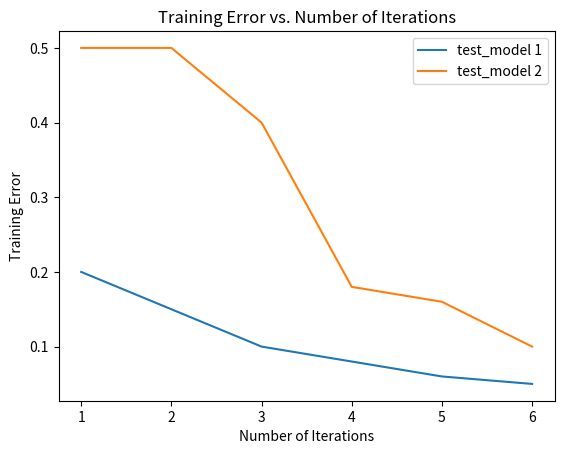
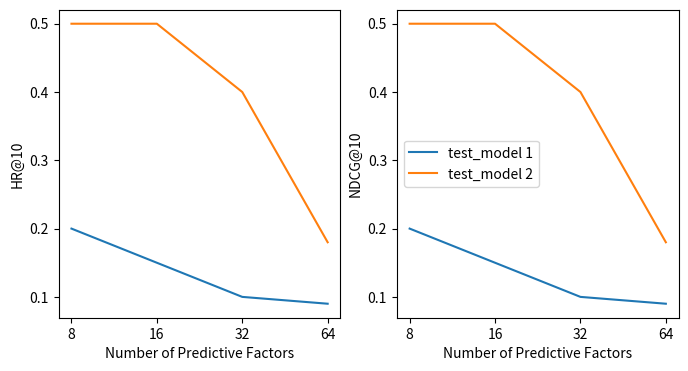
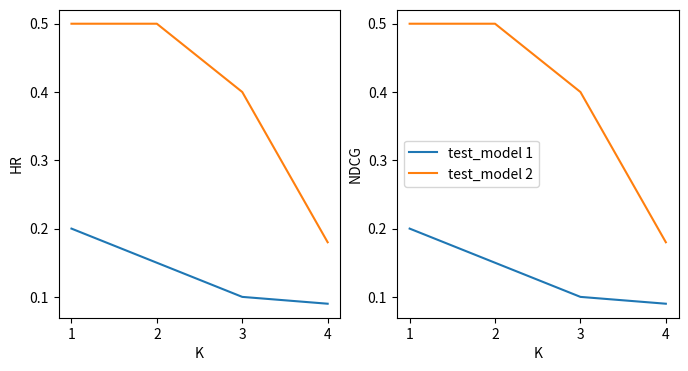

The matplotlib source for these figures, in order:
import matplotlib.pyplot as plt
import numpy as np


def iteration_error_plot(model_error_dict):
    """
    @args: 
    model_error_dict: dict {'model_name': [model_error_list, iteration]} indicates training error according to each epoch
    """

    for model_name, error_log in model_error_dict.items():
        error_list, iteration = error_log[0], error_log[1]
        plt.plot(iteration, error_list, label=model_name)

    # add labels and title
    plt.xlabel('Number of Iterations')
    plt.ylabel('Training Error')
    plt.title('Training Error vs. Number of Iterations')
    plt.legend()

    # display the plot
    plt.show()

def predictive_factor_eval_plot(factor_arr, hr_dict, ndcg_dict, n):
    """
    @args: 
    factor_arr: list of predictive factors of NCF model 
    hr_dict: dict {'model_name': hr_score} of hit rate score according to factor
    ndcg_dict: dict {'model_name': ndcg_score} of ndcg_arr score according to factor
    """
    fig, (ax1, ax2) = plt.subplots(1, 2, figsize = (8, 4))
    factor_arr = np.array(factor_arr).astype(str)

    for model_name, hr_score in hr_dict.items():
        ax1.plot(factor_arr, hr_score, label=model_name)

    for model_name, ndcg_score in ndcg_dict.items():
        ax2.plot(factor_arr, ndcg_score, label=model_name)

    # add labels and title
    ax1.set_xlabel('Number of Predictive Factors')
    ax1.set_ylabel('HR@{n}'.format(n=n))
    
    ax2.set_xlabel('Number of Predictive Factors')
    ax2.set_ylabel('NDCG@{n}'.format(n=n))
    plt.legend()
    
    # display the plot
    plt.show()


def k_eval_plot(k_arr, hr_dict, ndcg_dict, n=10):
    """
    @args: 
    k_arr: list of predictive factors of NCF model 
    hr_dict: dict {'model_name': hr_score} of hit rate score according to factor
    ndcg_dict: dict {'model_name': ndcg_score} of ndcg_arr score according to factor
    """
    fig, (ax1, ax2) = plt.subplots(1, 2, figsize = (8, 4))
    

    for model_name, hr_score in hr_dict.items():
        ax1.plot(k_arr, hr_score, label=model_name)

    for model_name, ndcg_score in ndcg_dict.items():
        ax2.plot(k_arr, ndcg_score, label=model_name)

    # add labels and title
    ax1.set_xlabel('K')
    ax1.set_ylabel('HR')
    ax1.set_xticks(k_arr)

    ax2.set_xlabel('K')
    ax2.set_ylabel('NDCG')
    ax2.set_xticks(k_arr)
    
    plt.legend()
    
    # display the plot
    plt.show()

if __name__ == '__main__':
        
    # Toy example

    # example training error values
    training_error = {'test_model 1': [[0.2, 0.15, 0.1, 0.08, 0.06, 0.05], [1, 2, 3, 4, 5, 6]], 'test_model 2': [[0.5, 0.5, 0.4, 0.18, 0.16, 0.1], [1, 2, 3, 4, 5, 6]]}

    iteration_error_plot(training_error)

    hr_dict = {'test_model 1': [0.2, 0.15, 0.1, 0.09], 'test_model 2': [0.5, 0.5, 0.4, 0.18]}
    ndcg_dict = {'test_model 1': [0.2, 0.15, 0.1, 0.09], 'test_model 2': [0.5, 0.5, 0.4, 0.18]}
    factor_arr = [8, 16, 32, 64]
    predictive_factor_eval_plot(factor_arr, hr_dict, ndcg_dict, n=10)

    hr_dict = {'test_model 1': [0.2, 0.15, 0.1, 0.09], 'test_model 2': [0.5, 0.5, 0.4, 0.18]}
    ndcg_dict = {'test_model 1': [0.2, 0.15, 0.1, 0.09], 'test_model 2': [0.5, 0.5, 0.4, 0.18]}
    k_arr = [1, 2, 3, 4]
    k_eval_plot(k_arr, hr_dict, ndcg_dict)
